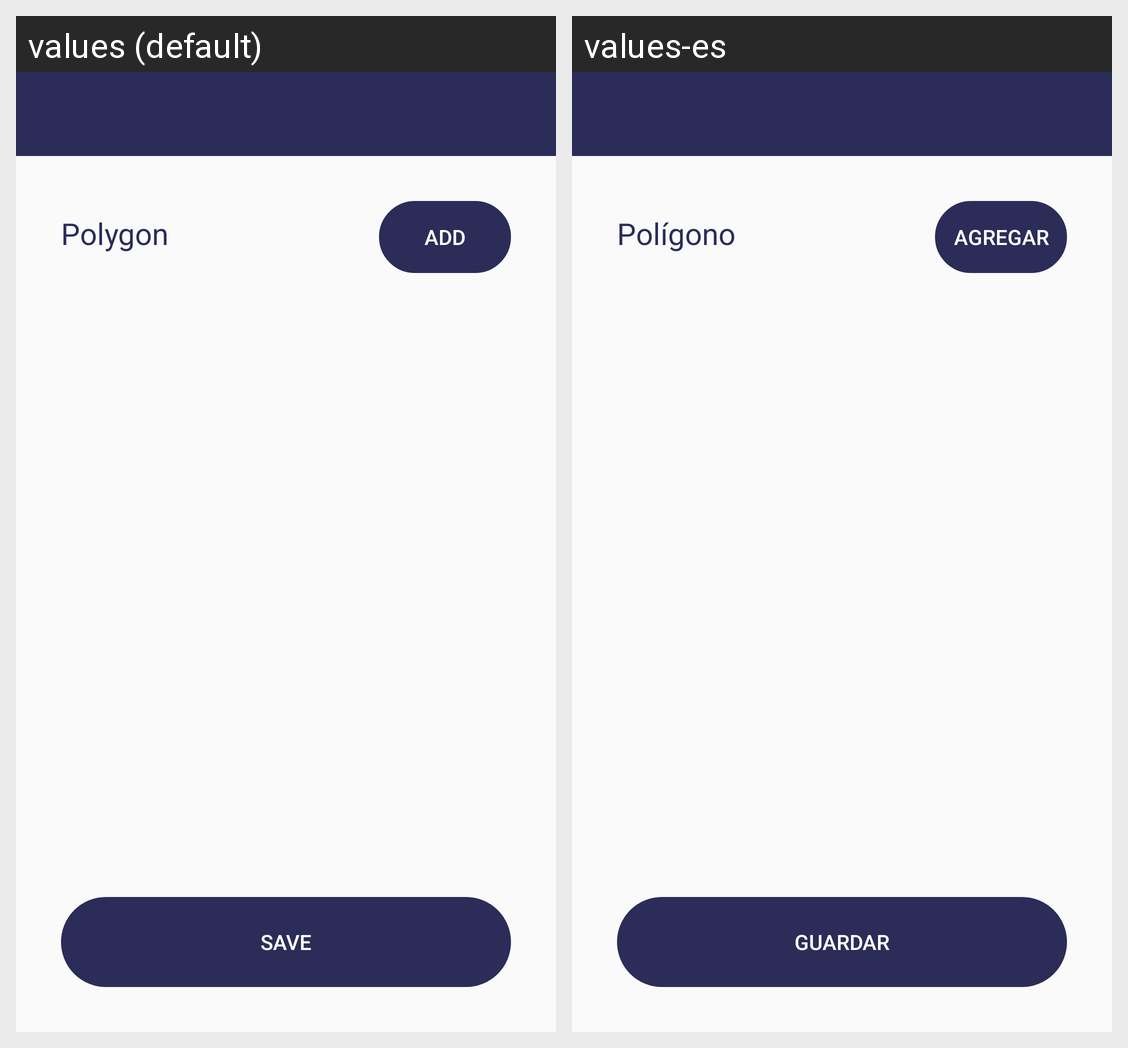

Locale-by-locale string values for the Android screen shown in this grid:
Android screen res/layout/activity_define_polygon_manually.xml rendered under 2 locales, left to right: values (default), values-es. Device: Nexus 5 (rendered at 1080×1920; each locale shown at half size, 540×960, under a caption strip naming it); theme LightStyle.
Strings drawn on this screen, with the default value and each locale's value (text and hints the layout hard-codes, and strings that could not be matched under every locale, appear in the picture but are not listed):

str_polygon
  values: Polygon
  values-es: Polígono

str_add
  values: Add
  values-es: Agregar

str_save
  values: Save
  values-es: Guardar
